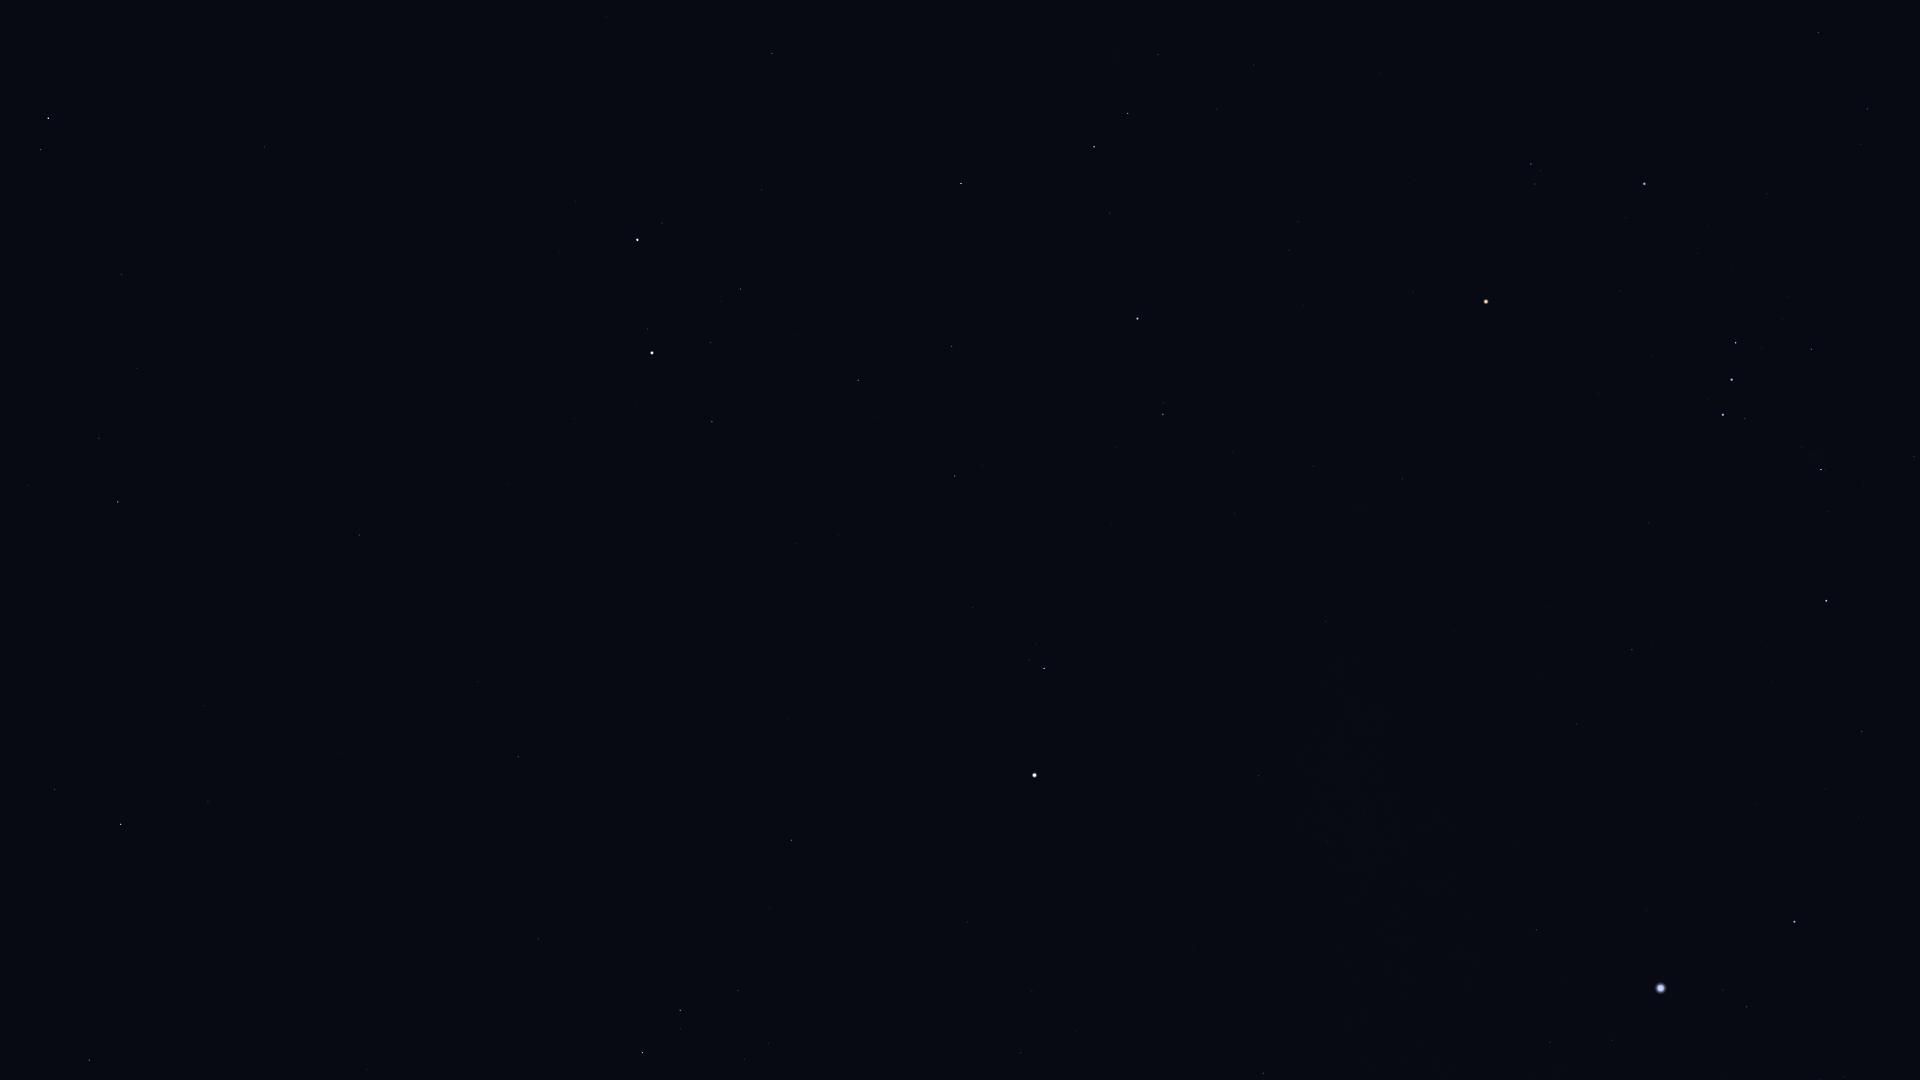

Data behind this chart, as committed beside it:
Star_ID, Name, X, Y
22449, Tabit, 1797, 0
22730, HIP 22730, 1870, 103
25336, Bellatrix, 1644, 184
25930, Mintaka, 1736, 343
26207, Meissa, 1531, 164
26241, Hatysa, 1821, 469
26311, Alnilam, 1732, 379
26727, Alnitak, 1723, 415
27366, Saiph, 1826, 601
27913, HIP 27913, 1254, 65
27989, Betelgeuse, 1486, 301
28103, HIP 28103, 1862, 731
28614, HIP 28614, 1413, 292
28716, HIP 28716, 1217, 109
28734, HIP 28734, 1158, 54
28910, HIP 28910, 1826, 789
29038, HIP 29038, 1298, 221
29426, HIP 29426, 1289, 250
29434, HIP 29434, 1254, 216
29651, HIP 29651, 1632, 650
29655, HIP 29655, 1128, 113
30324, Mirzam, 1795, 922
30343, HIP 30343, 1094, 147
30419, HIP 30419, 1403, 479
30665, HIP 30665, 1243, 333
30867, HIP 30867, 1576, 724
30883, HIP 30883, 1110, 213
30905, Lusitânia, 1269, 384
31216, HIP 31216, 1313, 466
31592, HIP 31592, 1747, 1007
31681, HIP 31681, 1138, 318
31978, HIP 31978, 1233, 452
32246, HIP 32246, 961, 183
32349, Sirius, 1661, 988
32362, HIP 32362, 1163, 414
32533, HIP 32533, 1235, 513
33018, HIP 33018, 772, 53
33160, HIP 33160, 1536, 930
33347, HIP 33347, 1612, 1040
33719, Citalá, 1395, 823
34045, Muliphein, 1550, 1042
34088, HIP 34088, 952, 346
34693, HIP 34693, 762, 190
34769, HIP 34769, 1259, 776
35350, HIP 35350, 955, 476
35550, HIP 35550, 858, 380
36046, HIP 36046, 741, 289
36188, Gomeisa, 1044, 668
36850, Castor, 638, 240
36962, HIP 36962, 711, 343
37279, Procyon, 1035, 775
37447, HIP 37447, 1263, 1073
37740, HIP 37740, 712, 422
37826, Pollux, 652, 353
39211, HIP 39211, 1032, 992
39863, HIP 39863, 1021, 1053
40167, Tegmine, 685, 654
40526, Tarf, 792, 840
40843, HIP 40843, 507, 485
40881, Piautos, 552, 553
... 21 more rows
